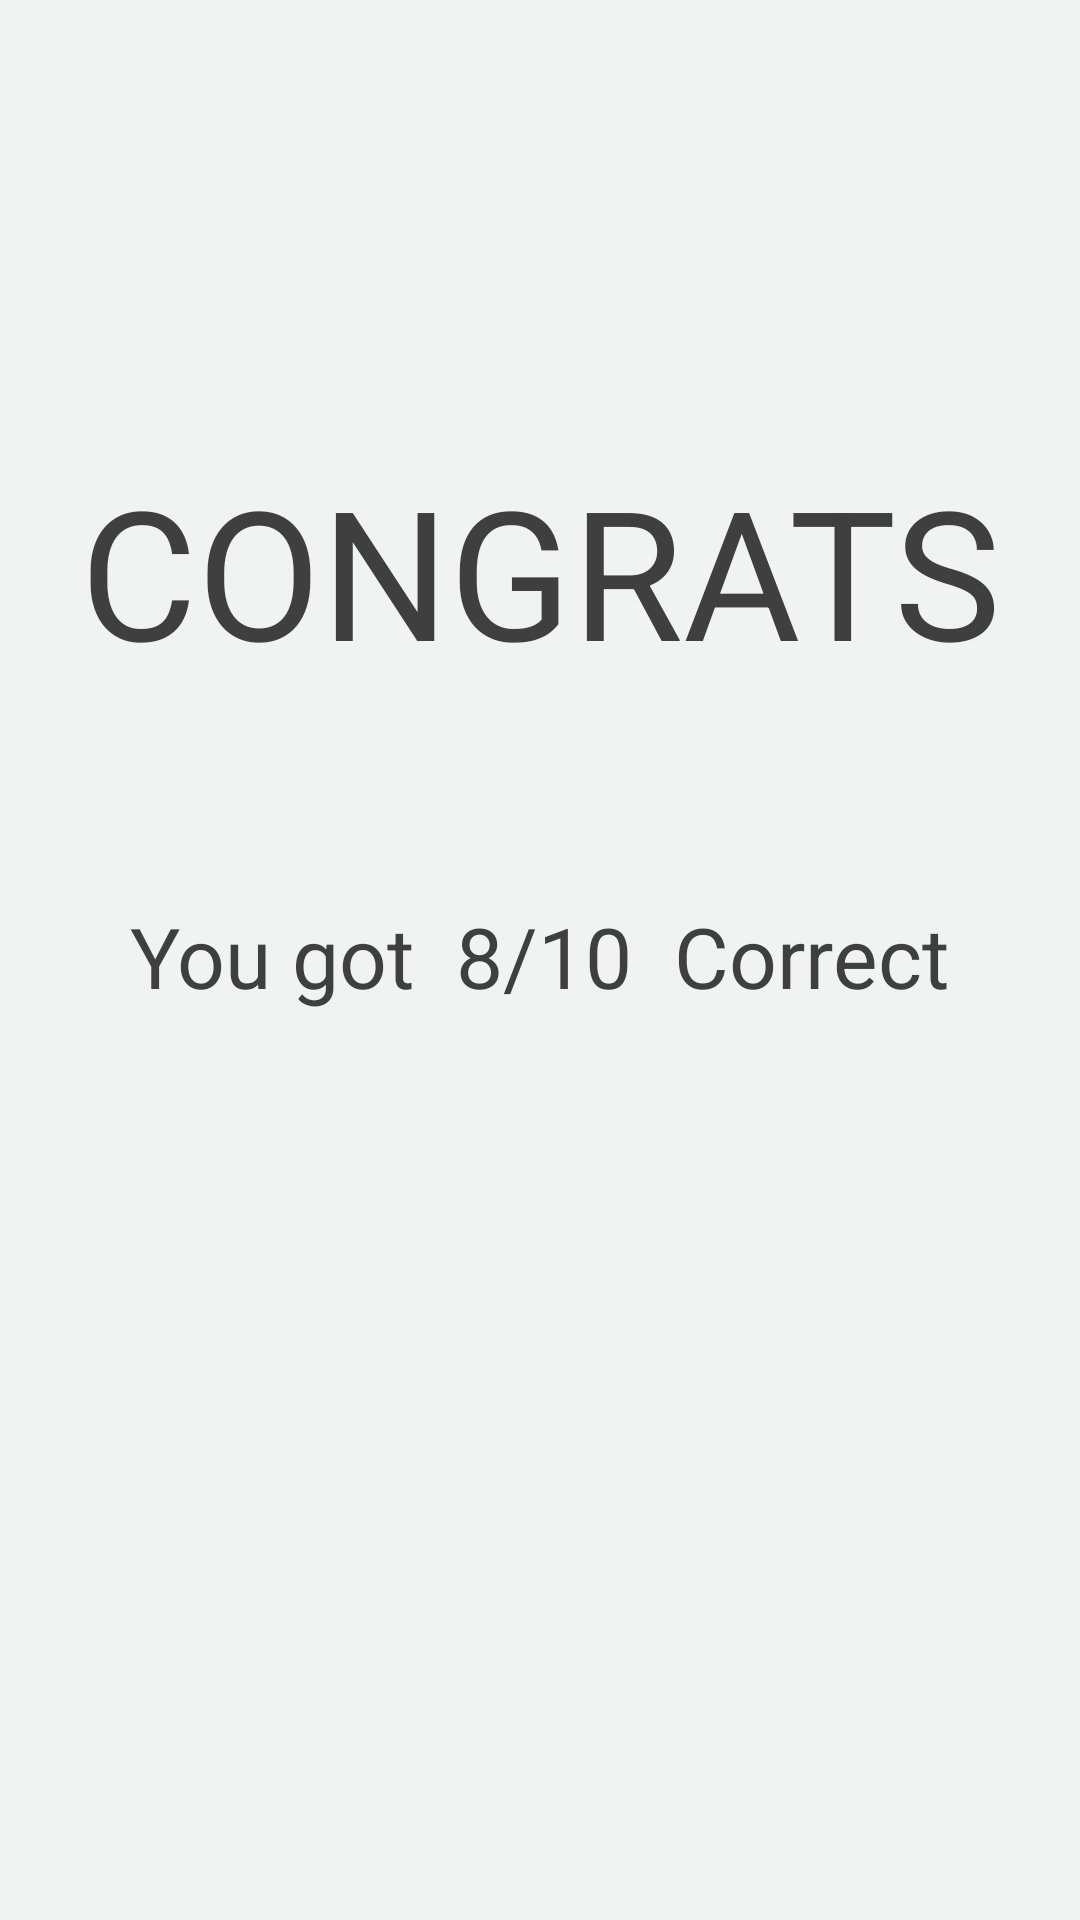

Android layout source for this screen:
<!-- AndroidManifest.xml: application theme AppTheme -->
<!-- res/layout/activity_last.xml -->
<?xml version="1.0" encoding="utf-8"?>

<RelativeLayout xmlns:android="http://schemas.android.com/apk/res/android"
    xmlns:tools="http://schemas.android.com/tools"
    android:id="@+id/activity_last"
    android:layout_width="match_parent"
    android:layout_height="match_parent"
    android:background="@color/halfWhite"
    tools:context="com.example.Zapitor.a20.sub.learn.last">
<TextView
    android:id="@+id/status"
    android:layout_width="match_parent"
    android:layout_height="wrap_content"
    android:text="CONGRATS"
    android:layout_marginTop="150dp"
    android:textSize="60dp"
    android:textColor="@color/textBlack"
    android:gravity="center"/>


    <TextView
        android:id="@+id/score"
        android:layout_width="wrap_content"
        android:layout_height="wrap_content"
        android:layout_below="@id/status"
        android:layout_marginTop="70dp"
         android:gravity="center"
        android:textSize="28dp"
        android:text="You got  8/10  Correct"
        android:layout_centerHorizontal="true"
        android:textColor="@color/textBlack"
        />



</RelativeLayout>
<!-- resources referenced by this layout -->
<resources>
  <color name="halfWhite">#f1f2f2</color>
  <color name="textBlack">#3f3f3f</color>
  <style name="AppTheme" parent="AppBaseTheme">
  
          
          <item name="android:windowNoTitle">true</item>
          <item name="windowActionBar">false</item>
          <item name="colorPrimary">#34A5FE</item>
          <item name="colorPrimaryDark">#e5e5e5</item>
  
      </style>
  <style name="AppBaseTheme" parent="Theme.AppCompat.NoActionBar">
          
      </style>
</resources>
